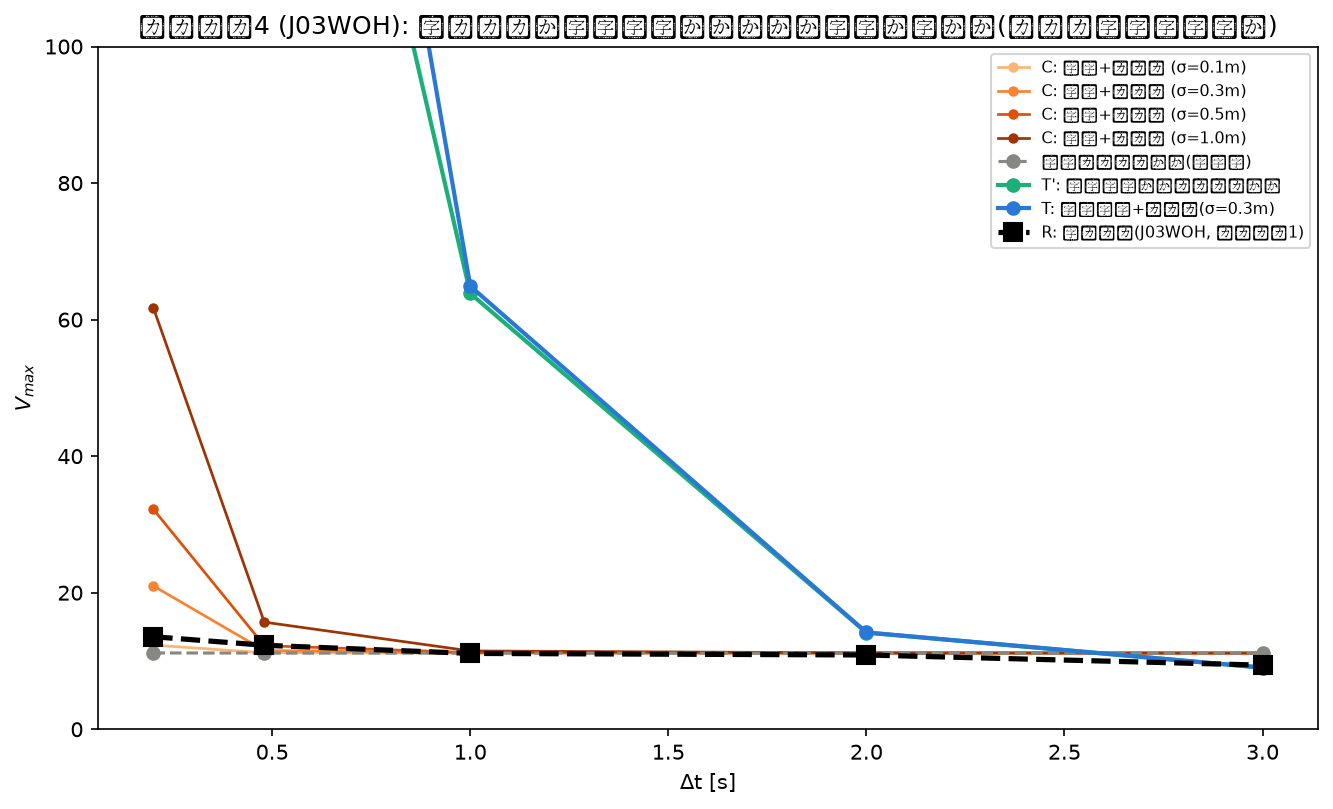

Source data for this figure (header and first rows):
match_id, condition, delta_t, alpha, vmax
J03WOH, constant_no_noise, 0.2, 1.088, 11.17
J03WOH, constant_no_noise, 0.48, 1.081, 11.16
J03WOH, constant_no_noise, 1.0, 1.078, 11.15
J03WOH, constant_no_noise, 2.0, 1.075, 11.15
J03WOH, constant_no_noise, 3.0, 1.072, 11.15
J03WOH, constant_noise_sigma0.1, 0.2, 1.089, 12.32
J03WOH, constant_noise_sigma0.1, 0.48, 1.081, 11.2
J03WOH, constant_noise_sigma0.1, 1.0, 1.078, 11.16
J03WOH, constant_noise_sigma0.1, 2.0, 1.075, 11.15
J03WOH, constant_noise_sigma0.1, 3.0, 1.072, 11.15
J03WOH, constant_noise_sigma0.3, 0.2, 1.092, 20.99
J03WOH, constant_noise_sigma0.3, 0.48, 1.081, 11.53
J03WOH, constant_noise_sigma0.3, 1.0, 1.078, 11.18
J03WOH, constant_noise_sigma0.3, 2.0, 1.075, 11.15
J03WOH, constant_noise_sigma0.3, 3.0, 1.071, 11.15
J03WOH, constant_noise_sigma0.5, 0.2, 1.095, 32.21
J03WOH, constant_noise_sigma0.5, 0.48, 1.08, 12.24
J03WOH, constant_noise_sigma0.5, 1.0, 1.077, 11.23
J03WOH, constant_noise_sigma0.5, 2.0, 1.075, 11.16
J03WOH, constant_noise_sigma0.5, 3.0, 1.071, 11.15
J03WOH, constant_noise_sigma1.0, 0.2, 1.102, 61.72
J03WOH, constant_noise_sigma1.0, 0.48, 1.079, 15.69
J03WOH, constant_noise_sigma1.0, 1.0, 1.076, 11.47
J03WOH, constant_noise_sigma1.0, 2.0, 1.075, 11.19
J03WOH, constant_noise_sigma1.0, 3.0, 1.071, 11.16
J03WOH, timevarying_no_noise, 0.2, 0.02028, 222.8
J03WOH, timevarying_no_noise, 0.48, 0.02262, 194.7
J03WOH, timevarying_no_noise, 1.0, 0.06536, 63.83
J03WOH, timevarying_no_noise, 2.0, 0.2485, 14.15
J03WOH, timevarying_no_noise, 3.0, 0.3485, 9.023
J03WOH, timevarying_noise, 0.2, 0.02402, 799.6
J03WOH, timevarying_noise, 0.48, 0.02206, 238.9
J03WOH, timevarying_noise, 1.0, 0.06496, 64.9
J03WOH, timevarying_noise, 2.0, 0.2485, 14.18
J03WOH, timevarying_noise, 3.0, 0.3484, 9.028
